Run: headless pygame with SDL's dummy video driver; simulated clock (each Clock.tick advances the game by its frame time, no real sleeping); random seed 0; keys injected as events and as key.get_pressed() state; no mouse input.
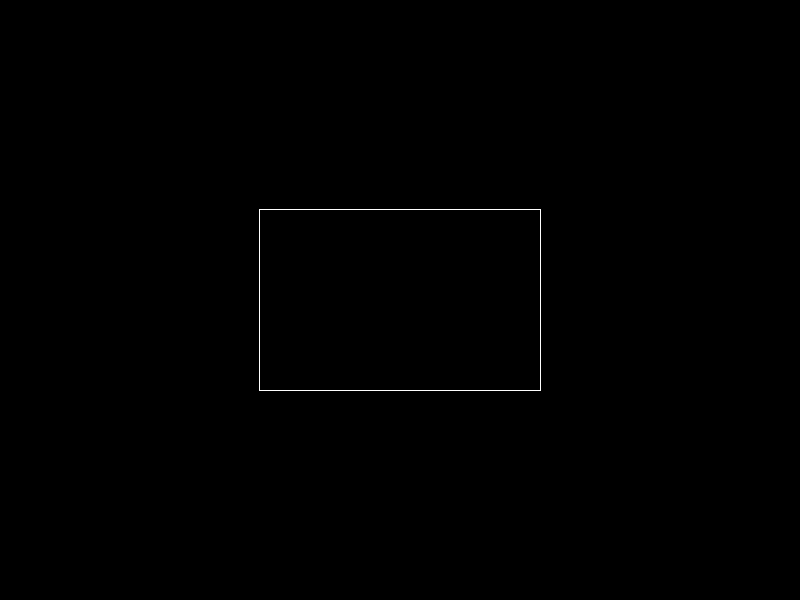
Frame 1 of 4 · flips 1–60 · no input
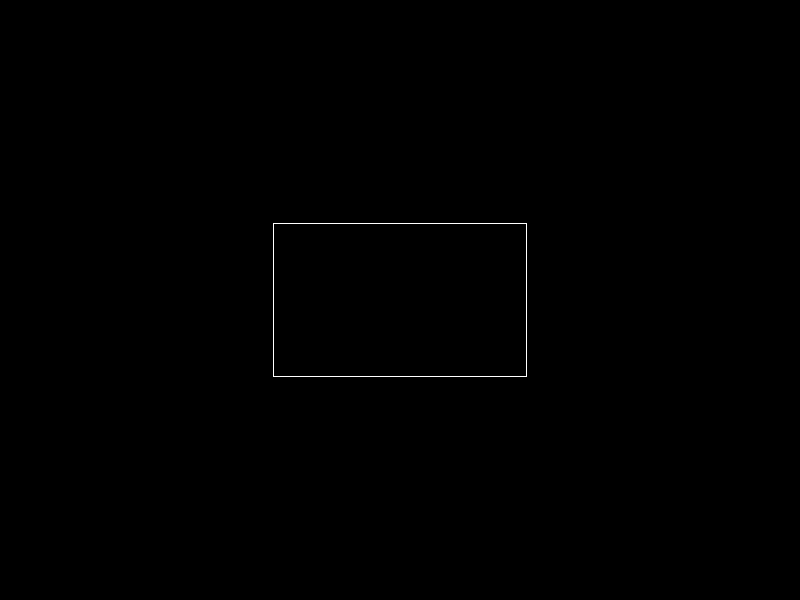
Frame 2 of 4 · flips 61–180 · tapped SPACE, RETURN · held RIGHT (→), D
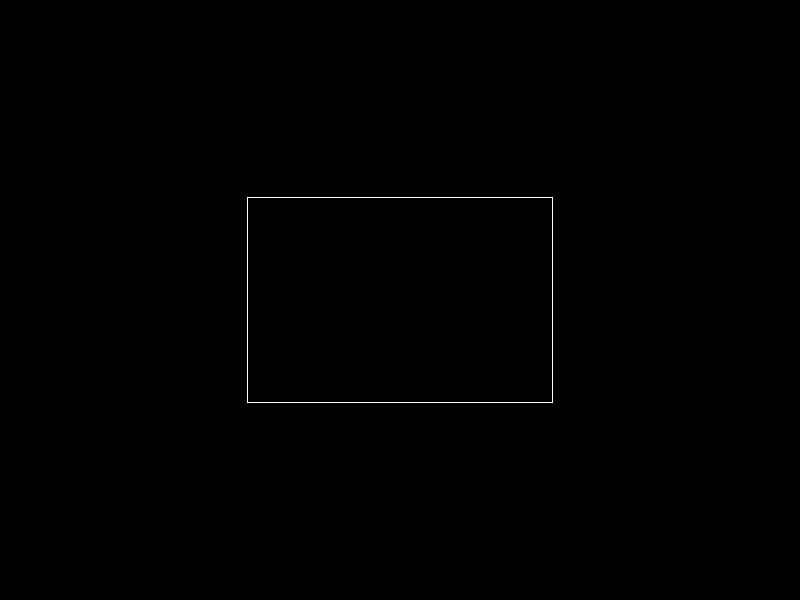
Frame 3 of 4 · flips 181–300 · held DOWN (↓), S
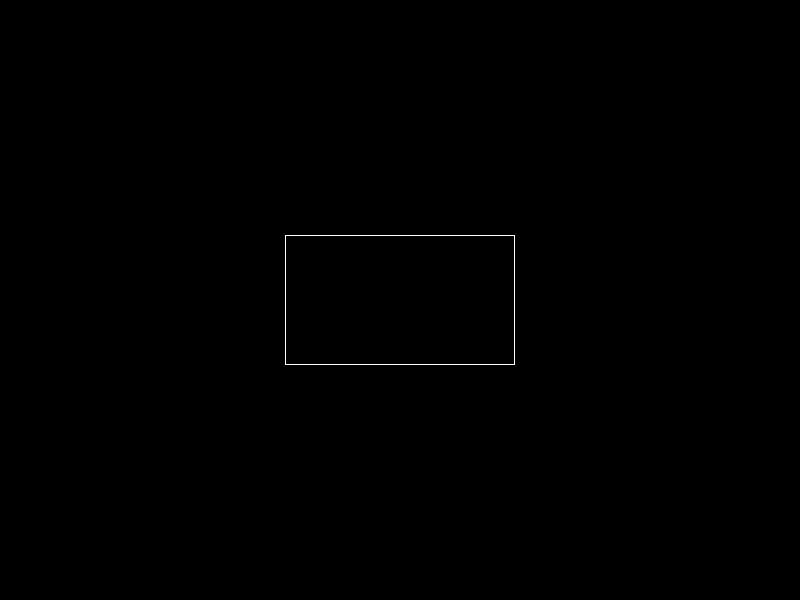
Frame 4 of 4 · flips 301–420 · held LEFT (←), A, UP (↑), W

The pygame program that drew these frames:

import pygame
import sys

# Initialize Pygame
pygame.init()

# Set up the display
screen = pygame.display.set_mode((800, 600))
pygame.display.set_caption("Infinite Rectangle")

# Define colors
WHITE = (255, 255, 255)
BLACK = (0, 0, 0)

# Initial rectangle parameters
x = 200
y = 150
width = 400
height = 300
shrink = True

clock = pygame.time.Clock()

while True:
    for event in pygame.event.get():
        if event.type == pygame.QUIT:
            pygame.quit()
            sys.exit()
    
    # Fill the screen with black color
    screen.fill(BLACK)
    
    # Draw the rectangle
    pygame.draw.rect(screen, WHITE, (x, y, width, height), 1)
    
    # Update the display
    pygame.display.flip()
    
    # Delay to control speed
    clock.tick(30)
    
    # Change the size of the rectangle
    if shrink:
        width -= 2
        height -= 2
        x += 1
        y += 1
        if width < 50 or height < 50:
            shrink = False
    else:
        width += 2
        height += 2
        x -= 1
        y -= 1
        if width >= 400 or height >= 300:
            shrink = True
